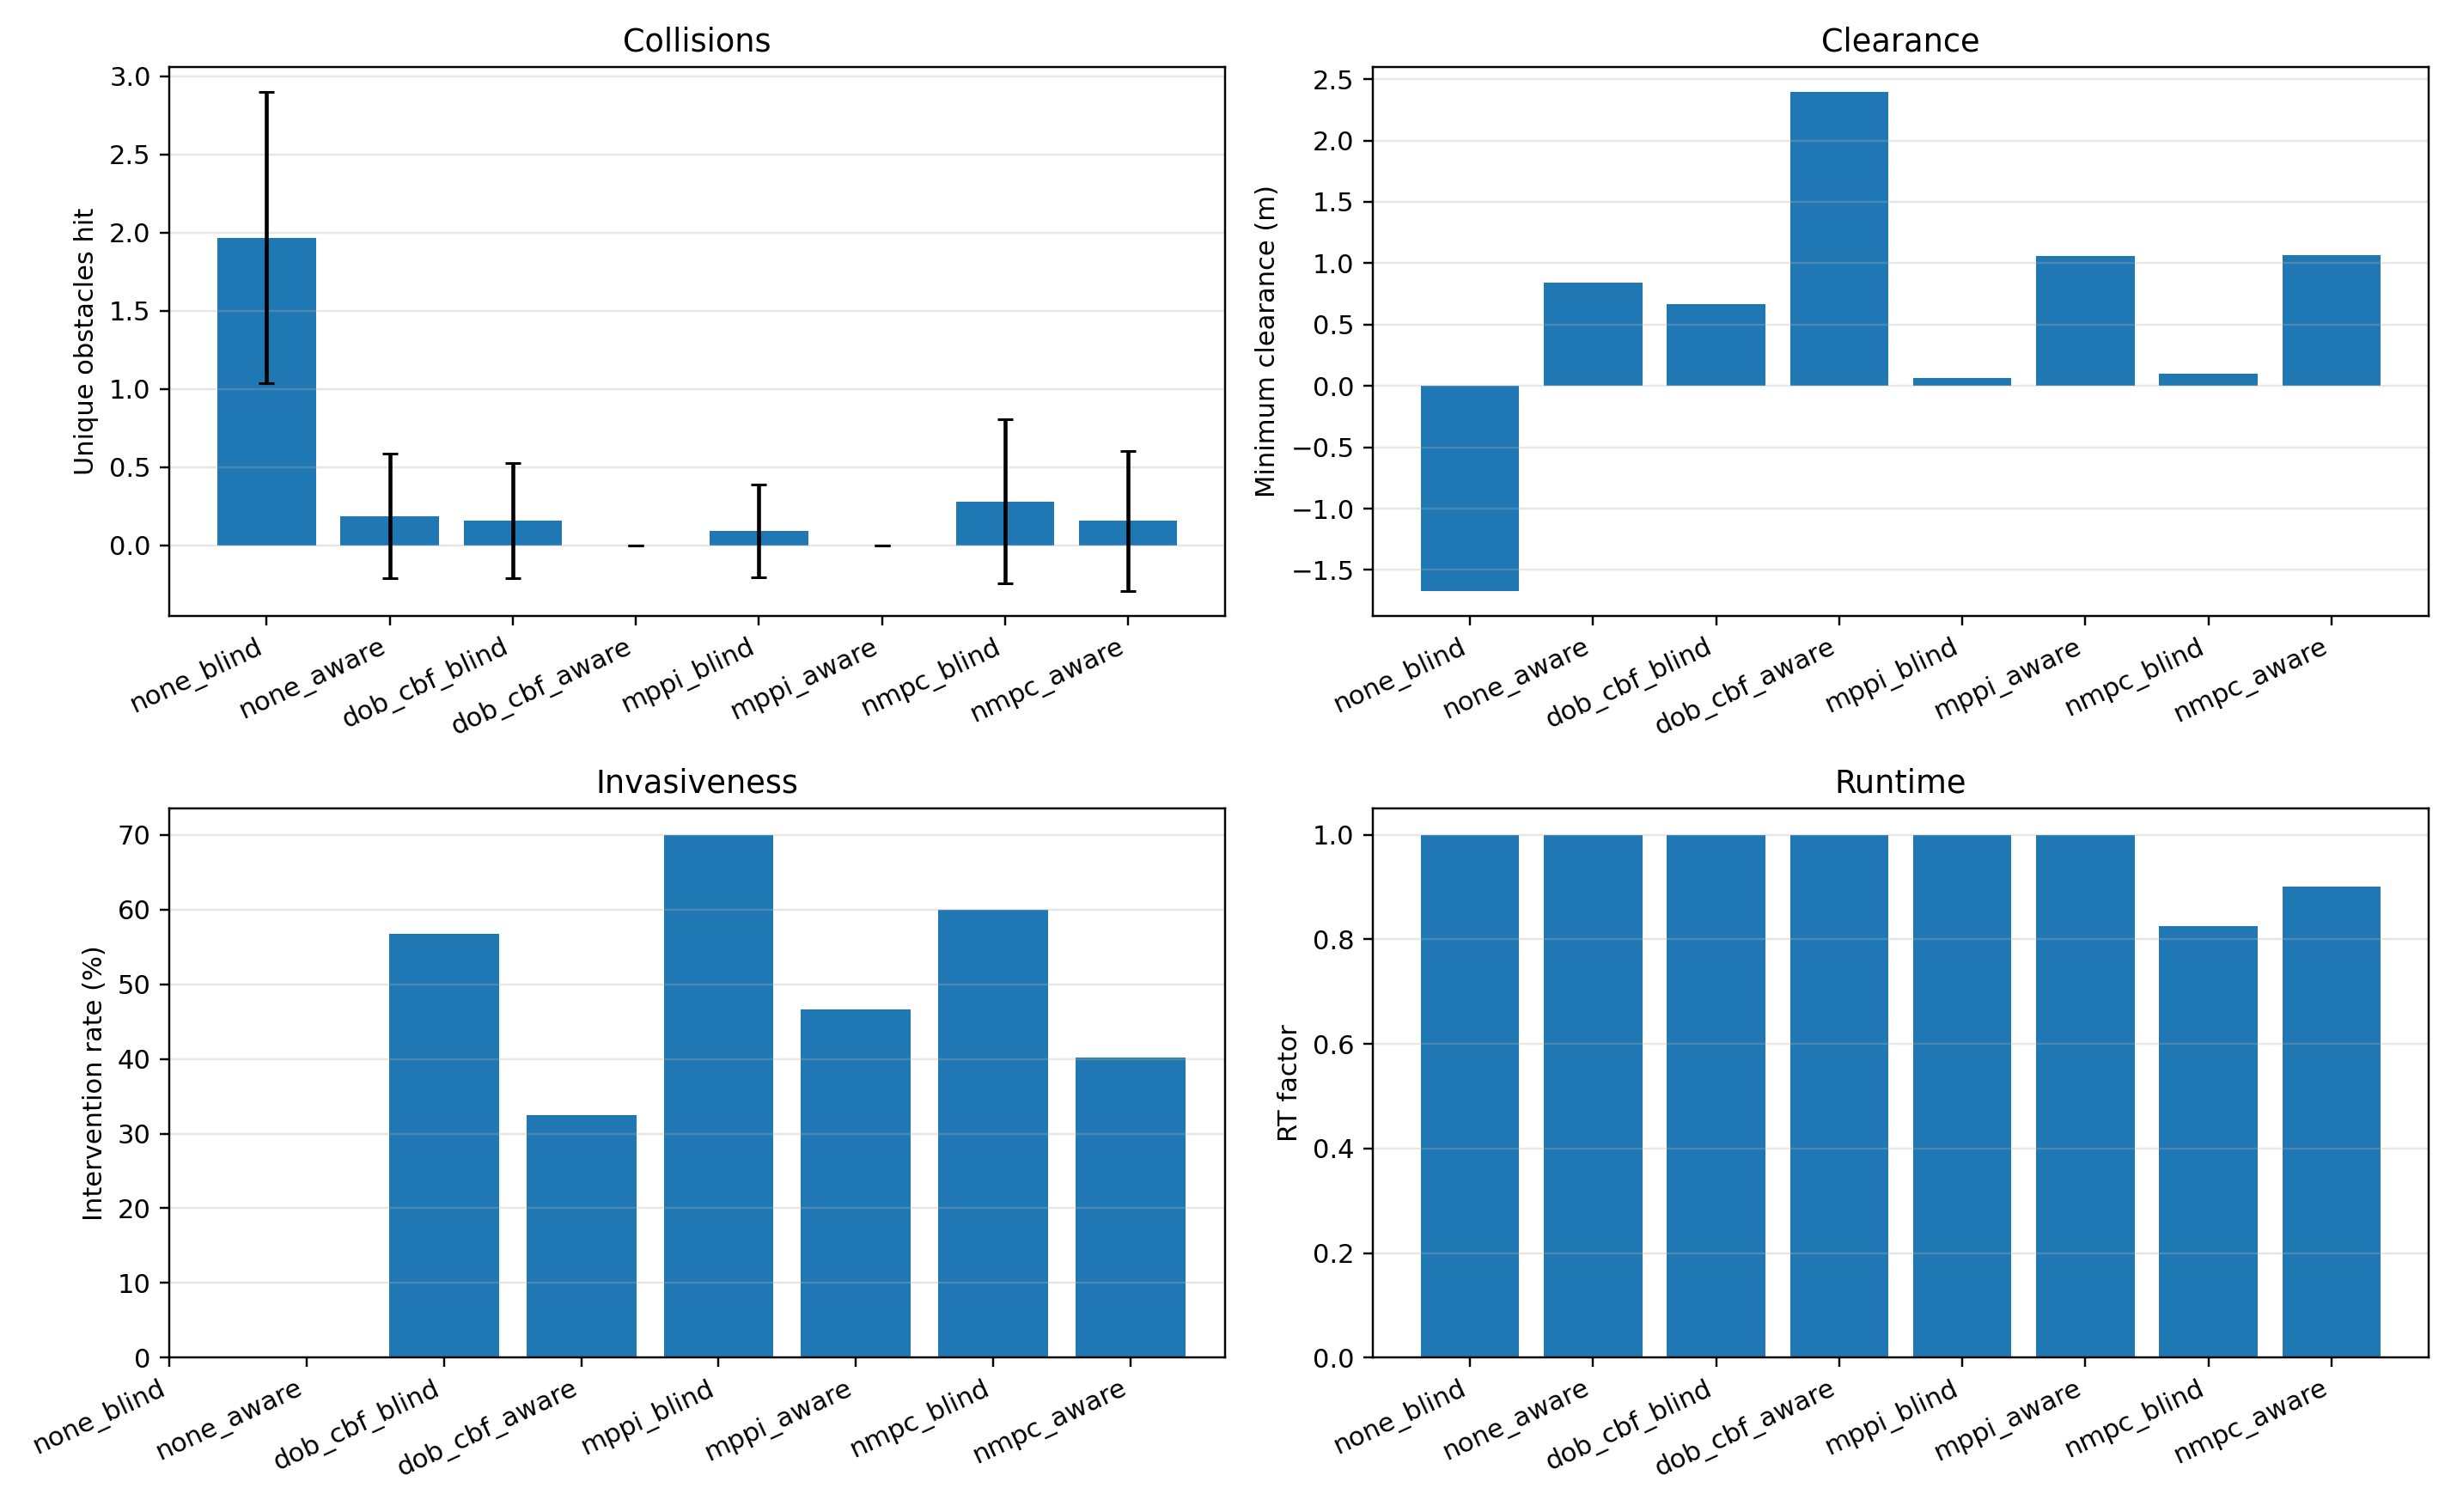

The table this chart was drawn from, first rows:
variant, n_runs, n_ok, collisions_mean, collisions_std, near_misses_mean, near_misses_std, min_clearance_m_mean, min_clearance_m_std, intervention_rate_pct_mean, intervention_rate_pct_std, mean_abs_dsteer_mean, mean_abs_dsteer_std, mean_abs_dthrottle_mean, mean_abs_dthrottle_std, rt_factor_mean, rt_factor_std, rms_cte_m_mean, rms_cte_m_std
none_blind, 32, 32, 1.969, 0.9327, 2.688, 1.203, -1.671, 0.4935, , , , , , , 1.0, 0.0, 0.2538, 0.471
none_aware, 32, 32, 0.1875, 0.3966, 0.625, 0.7071, 0.8406, 1.058, , , , , , , 1.0, 0.0, 2.355, 0.8698
dob_cbf_blind, 32, 32, 0.1562, 0.3689, 1.344, 0.7007, 0.6633, 0.9746, 56.69, 15.34, , , , , 1.0, 0.0, 2.861, 1.602
dob_cbf_aware, 32, 32, 0.0, 0.0, 0.0625, 0.2459, 2.397, 1.47, 32.44, 14.29, , , , , 1.0, 0.0, 2.077, 1.169
mppi_blind, 32, 32, 0.09375, 0.2961, 2.344, 0.6016, 0.06138, 0.1247, 70.01, 9.923, 0.3801, 0.1597, 0.2236, 0.1494, 1.0, 0.0, 1.597, 0.9425
mppi_aware, 32, 32, 0.0, 0.0, 0.5625, 0.6189, 1.058, 0.8862, 46.67, 20.27, 0.1305, 0.1052, 0.1481, 0.1309, 1.0, 0.0, 2.336, 1.021
nmpc_blind, 32, 32, 0.2812, 0.5227, 2.406, 1.073, 0.09667, 0.4109, 60.02, 16.67, 0.6923, 0.2598, 0.1565, 0.1043, 0.8247, 0.1105, 2.955, 1.98
nmpc_aware, 32, 32, 0.1562, 0.4479, 0.5938, 0.7121, 1.068, 0.9569, 40.22, 20.14, 0.3961, 0.3185, 0.1315, 0.09116, 0.9003, 0.09707, 2.789, 1.83
